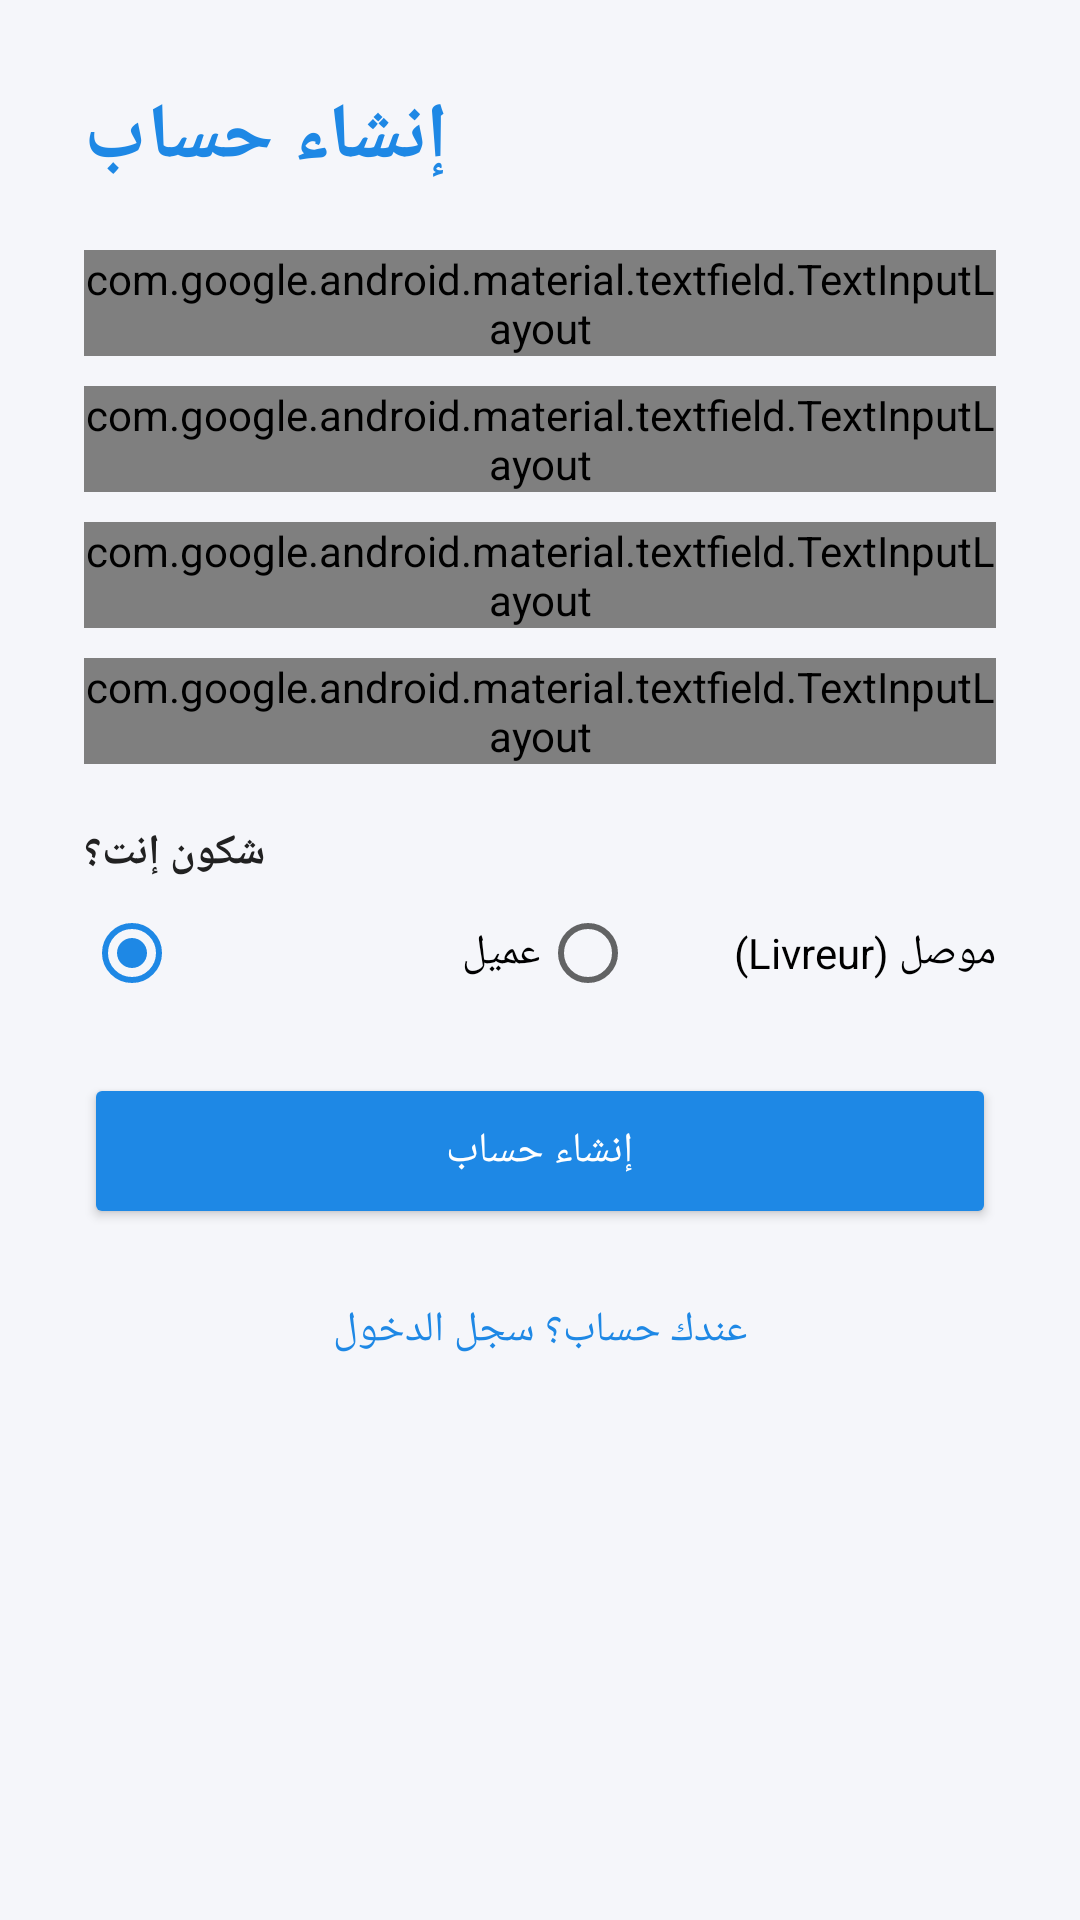

Here is an Android app screen rendered from its layout file. Give the layout XML and the strings, colors and styles it references.
<!-- AndroidManifest.xml: application theme AppTheme -->
<!-- res/layout/activity_register.xml -->
<ScrollView xmlns:android="http://schemas.android.com/apk/res/android"
    android:layout_width="match_parent"
    android:layout_height="match_parent"
    android:fillViewport="true">

<LinearLayout
    android:layout_width="match_parent"
    android:layout_height="wrap_content"
    android:orientation="vertical"
    android:padding="28dp">

    <TextView
        android:layout_width="wrap_content"
        android:layout_height="wrap_content"
        android:text="@string/register"
        android:textSize="26sp"
        android:textStyle="bold"
        android:textColor="@color/primary"
        android:layout_marginBottom="20dp"/>

    <com.google.android.material.textfield.TextInputLayout
        android:layout_width="match_parent"
        android:layout_height="wrap_content">
        <com.google.android.material.textfield.TextInputEditText
            android:id="@+id/etName"
            android:layout_width="match_parent"
            android:layout_height="wrap_content"
            android:hint="@string/full_name"
            android:inputType="textPersonName"/>
    </com.google.android.material.textfield.TextInputLayout>

    <com.google.android.material.textfield.TextInputLayout
        android:layout_width="match_parent"
        android:layout_height="wrap_content"
        android:layout_marginTop="10dp">
        <com.google.android.material.textfield.TextInputEditText
            android:id="@+id/etPhone"
            android:layout_width="match_parent"
            android:layout_height="wrap_content"
            android:hint="@string/phone"
            android:inputType="phone"/>
    </com.google.android.material.textfield.TextInputLayout>

    <com.google.android.material.textfield.TextInputLayout
        android:layout_width="match_parent"
        android:layout_height="wrap_content"
        android:layout_marginTop="10dp">
        <com.google.android.material.textfield.TextInputEditText
            android:id="@+id/etEmail"
            android:layout_width="match_parent"
            android:layout_height="wrap_content"
            android:hint="@string/email"
            android:inputType="textEmailAddress"/>
    </com.google.android.material.textfield.TextInputLayout>

    <com.google.android.material.textfield.TextInputLayout
        android:layout_width="match_parent"
        android:layout_height="wrap_content"
        android:layout_marginTop="10dp">
        <com.google.android.material.textfield.TextInputEditText
            android:id="@+id/etPassword"
            android:layout_width="match_parent"
            android:layout_height="wrap_content"
            android:hint="@string/password"
            android:inputType="textPassword"/>
    </com.google.android.material.textfield.TextInputLayout>

    <TextView
        android:layout_width="wrap_content"
        android:layout_height="wrap_content"
        android:text="@string/choose_role"
        android:textColor="@color/text_dark"
        android:textStyle="bold"
        android:layout_marginTop="20dp"/>

    <RadioGroup
        android:id="@+id/rgRole"
        android:layout_width="match_parent"
        android:layout_height="wrap_content"
        android:orientation="horizontal"
        android:layout_marginTop="8dp">

        <RadioButton
            android:id="@+id/rbClient"
            android:layout_width="0dp"
            android:layout_height="wrap_content"
            android:layout_weight="1"
            android:checked="true"
            android:text="@string/role_client"/>

        <RadioButton
            android:id="@+id/rbLivreur"
            android:layout_width="0dp"
            android:layout_height="wrap_content"
            android:layout_weight="1"
            android:text="@string/role_livreur"/>
    </RadioGroup>

    <Button
        android:id="@+id/btnRegister"
        android:layout_width="match_parent"
        android:layout_height="52dp"
        android:layout_marginTop="24dp"
        android:text="@string/register"
        android:backgroundTint="@color/primary"
        android:textColor="@color/white"/>

    <ProgressBar
        android:id="@+id/progressBar"
        android:layout_width="wrap_content"
        android:layout_height="wrap_content"
        android:layout_marginTop="16dp"
        android:layout_gravity="center"
        android:visibility="gone"/>

    <TextView
        android:id="@+id/tvGoLogin"
        android:layout_width="wrap_content"
        android:layout_height="wrap_content"
        android:layout_gravity="center"
        android:layout_marginTop="16dp"
        android:text="@string/have_account"
        android:textColor="@color/primary"
        android:clickable="true"
        android:focusable="true"
        android:padding="8dp"/>

</LinearLayout>
</ScrollView>
<!-- resources referenced by this layout -->
<resources>
  <color name="primary">#1E88E5</color>
  <color name="text_dark">#212121</color>
  <color name="white">#FFFFFF</color>
  <string name="choose_role">شكون إنت؟</string>
  <string name="email">البريد الإلكتروني</string>
  <string name="full_name">الاسم الكامل</string>
  <string name="have_account">عندك حساب؟ سجل الدخول</string>
  <string name="password">كلمة السر</string>
  <string name="phone">رقم الهاتف</string>
  <string name="register">إنشاء حساب</string>
  <string name="role_client">عميل</string>
  <string name="role_livreur">موصل (Livreur)</string>
  <style name="AppTheme" parent="android:style/Theme.Material.Light.NoActionBar">
          <item name="android:fontFamily">sans-serif</item>
          <item name="android:colorAccent">#1E88E5</item>
          <item name="android:navigationBarColor">#FFFFFF</item>
          <item name="android:statusBarColor">#1E88E5</item>
          <item name="android:windowBackground">@color/background</item>
      </style>
  <color name="background">#F5F6FA</color>
</resources>
